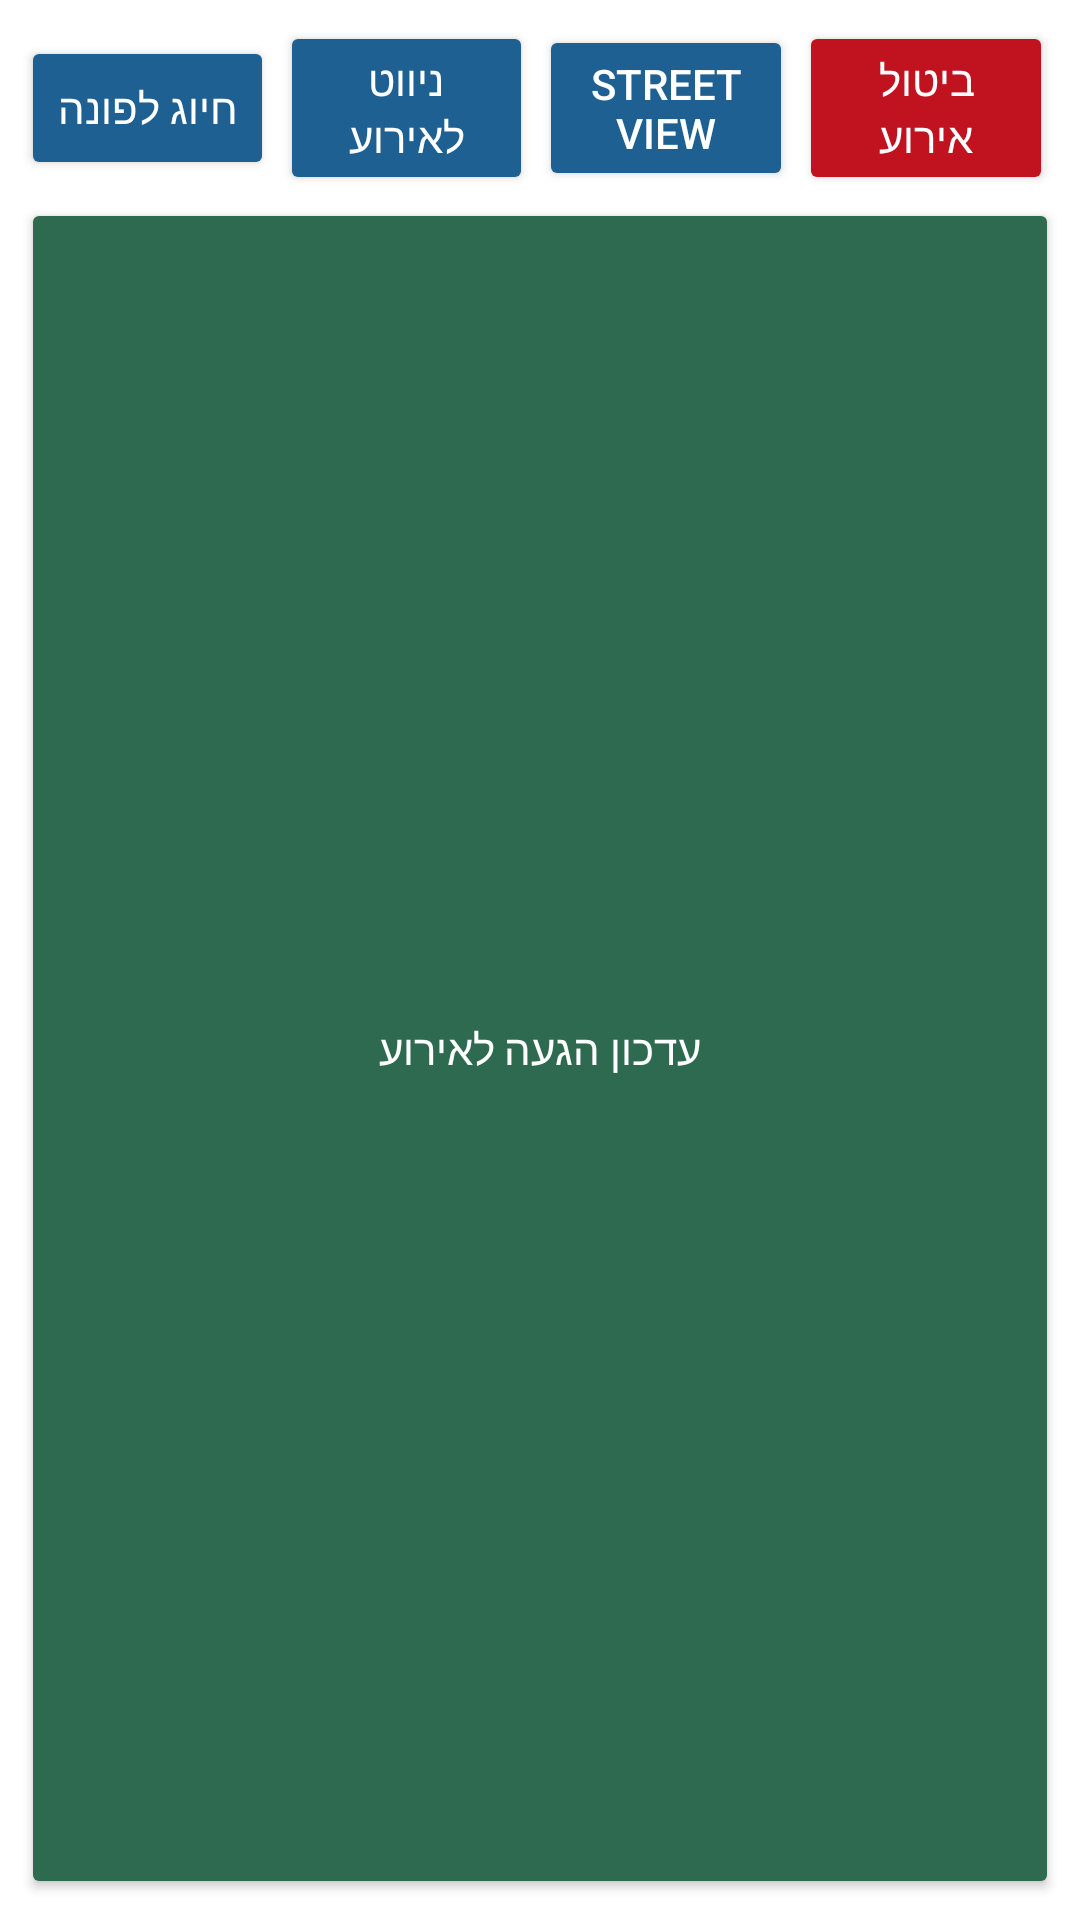

Layout XML and referenced resources for this Android screen:
<!-- AndroidManifest.xml: application theme AppTheme -->
<!-- res/layout/fragment_vol_status.xml -->
<?xml version="1.0" encoding="utf-8"?>
<LinearLayout xmlns:android="http://schemas.android.com/apk/res/android"
    android:layout_width="match_parent"
    android:layout_height="wrap_content"
    android:orientation="vertical"
    android:gravity="center"
    android:padding="7dp"
    android:background="@android:color/white">

    <LinearLayout
        android:layout_width="match_parent"
        android:layout_height="wrap_content"
        android:orientation="horizontal"
        android:gravity="center"
        android:layout_marginBottom="1dp">

        <Button
            android:id="@+id/btnCall"
            android:layout_width="0dp"
            android:layout_height="wrap_content"
            android:layout_weight="1"
            android:text="חיוג לפונה"
            android:textSize="14sp"
            android:textColor="@android:color/white"
            android:backgroundTint="#1e6091"
            android:padding="10dp"
            android:layout_marginEnd="2dp"/>

        <Button
            android:id="@+id/btnNavigate"
            android:layout_width="0dp"
            android:layout_height="wrap_content"
            android:layout_weight="1"
            android:text="ניווט לאירוע"
            android:textSize="14sp"
            android:textColor="@android:color/white"
            android:backgroundTint="#1e6091"
            android:padding="10dp"
            android:layout_marginEnd="2dp"/>

        <Button
            android:id="@+id/btnStreetView"
            android:layout_width="0dp"
            android:layout_height="wrap_content"
            android:layout_weight="1"
            android:text="Street View"
            android:textSize="14sp"
            android:textColor="@android:color/white"
            android:backgroundTint="#1e6091"
            android:padding="10dp"
            android:layout_marginEnd="2dp"/>

        <Button
            android:id="@+id/btnCancelEvent"
            android:layout_width="0dp"
            android:layout_height="wrap_content"
            android:layout_weight="1"
            android:text="ביטול אירוע"
            android:textSize="14sp"
            android:textColor="@android:color/white"
            android:backgroundTint="#c1121f"
            android:padding="10dp"
            android:layout_marginEnd="2dp"/>
    </LinearLayout>

    <Button
        android:id="@+id/btnArrived"
        android:layout_width="match_parent"
        android:layout_height="wrap_content"
        android:layout_weight="1"
        android:text="עדכון הגעה לאירוע"
        android:textSize="14sp"
        android:textColor="@android:color/white"
        android:backgroundTint="#2d6a4f"
        android:padding="10dp" />
</LinearLayout>
<!-- resources referenced by this layout -->
<resources>
  <style name="AppTheme" parent="Theme.MaterialComponents.Light.NoActionBar">
          
          <item name="colorPrimary">@color/colorPrimary</item>
          <item name="colorPrimaryVariant">@color/colorPrimaryVariant</item>
          <item name="colorOnPrimary">@color/colorOnPrimary</item>
  
          
          <item name="colorSecondary">@color/colorSecondary</item>
          <item name="colorSecondaryVariant">@color/colorSecondaryVariant</item>
          <item name="colorOnSecondary">@color/colorOnSecondary</item>
  
          
          <item name="colorSurface">@color/colorSurface</item>
          <item name="colorOnBackground">@color/colorOnBackground</item>
          <item name="colorOnSurface">@color/colorOnSurface</item>
  
          
          <item name="colorError">@color/colorError</item>
          <item name="colorOnError">@color/colorOnError</item>
      </style>
  <color name="colorPrimary">#6200EE</color>
  <color name="colorPrimaryVariant">#3700B3</color>
  <color name="colorOnPrimary">#FFFFFF</color>
  <color name="colorSecondary">#03DAC5</color>
  <color name="colorSecondaryVariant">#018786</color>
  <color name="colorOnSecondary">#000000</color>
  <color name="colorSurface">#FFFFFF</color>
  <color name="colorOnBackground">#000000</color>
  <color name="colorOnSurface">#000000</color>
  <color name="colorError">#B00020</color>
  <color name="colorOnError">#FFFFFF</color>
</resources>
